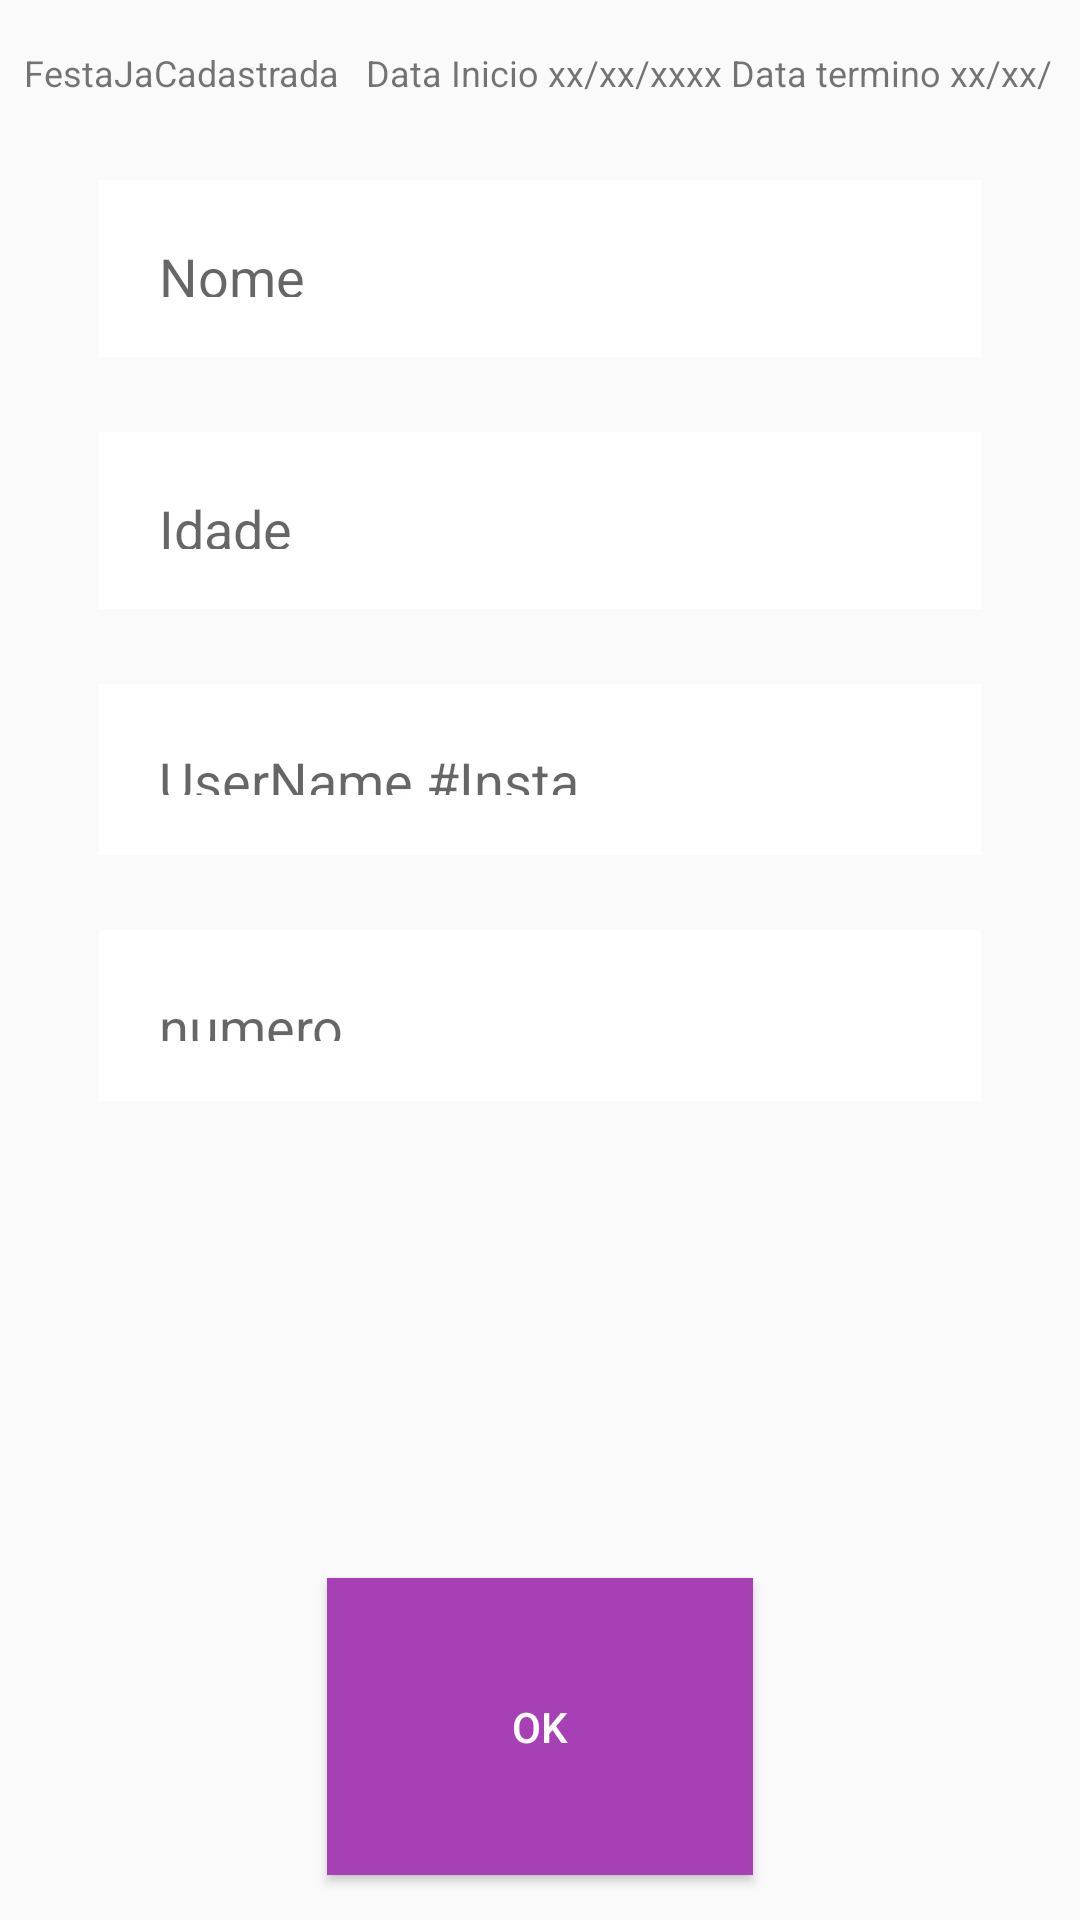

Produce the Android XML layout that renders to this screen, including the resource entries it uses.
<!-- AndroidManifest.xml: application theme AppTheme -->
<!-- res/layout/activity_tela_cadastro_pessoas.xml -->
<?xml version="1.0" encoding="utf-8"?>
<android.support.constraint.ConstraintLayout xmlns:android="http://schemas.android.com/apk/res/android"
    xmlns:app="http://schemas.android.com/apk/res-auto"
    xmlns:tools="http://schemas.android.com/tools"
    android:layout_width="match_parent"
    android:layout_height="match_parent"
    tools:context="com.example.ascom_unitins.listavip.View.TelaCadastroPessoas">

    <TextView
        android:id="@+id/dadosEventoCadastrado"
        android:layout_width="match_parent"
        android:layout_height="18dp"
        android:layout_marginEnd="8dp"
        android:layout_marginStart="8dp"
        android:layout_marginTop="16dp"
        android:text="FestaJaCadastrada   Data Inicio xx/xx/xxxx Data termino xx/xx/xxxx"
        android:textSize="12sp"
        app:layout_constraintEnd_toEndOf="parent"
        app:layout_constraintHorizontal_bias="0.0"
        app:layout_constraintStart_toStartOf="parent"
        app:layout_constraintTop_toTopOf="parent" />

    <EditText
        android:id="@+id/numero"
        style="@style/Widget.AppCompat.AutoCompleteTextView"
        android:layout_width="294dp"
        android:layout_height="57dp"
        android:layout_marginEnd="45dp"
        android:layout_marginStart="45dp"
        android:layout_marginTop="25dp"
        android:background="@color/Branco"
        android:hint="numero"
        android:inputType="text"
        android:padding="20dp"
        android:singleLine="true"
        app:layout_constraintEnd_toEndOf="parent"
        app:layout_constraintStart_toStartOf="parent"
        app:layout_constraintTop_toBottomOf="@+id/userInsta" />

    <EditText
        android:id="@+id/userInsta"
        style="@style/Widget.AppCompat.AutoCompleteTextView"
        android:layout_width="294dp"
        android:layout_height="57dp"
        android:layout_marginEnd="45dp"
        android:layout_marginStart="45dp"
        android:layout_marginTop="25dp"
        android:background="@color/Branco"
        android:hint="UserName #Insta"
        android:inputType="text"
        android:padding="20dp"
        android:singleLine="true"
        app:layout_constraintEnd_toEndOf="parent"
        app:layout_constraintStart_toStartOf="parent"
        app:layout_constraintTop_toBottomOf="@+id/idadePessoa" />

    <EditText
        android:id="@+id/idadePessoa"
        style="@style/Widget.AppCompat.AutoCompleteTextView"
        android:layout_width="294dp"
        android:layout_height="59dp"
        android:layout_marginEnd="8dp"
        android:layout_marginStart="8dp"
        android:layout_marginTop="25dp"
        android:background="@color/Branco"
        android:hint="Idade"
        android:inputType="text"
        android:padding="20dp"
        android:singleLine="true"
        app:layout_constraintEnd_toEndOf="parent"
        app:layout_constraintStart_toStartOf="parent"
        app:layout_constraintTop_toBottomOf="@+id/nomePessoa2" />

    <EditText
        android:id="@+id/nomePessoa2"
        style="@style/Widget.AppCompat.AutoCompleteTextView"
        android:layout_width="294dp"
        android:layout_height="59dp"
        android:layout_marginEnd="8dp"
        android:layout_marginStart="8dp"
        android:layout_marginTop="60dp"
        android:background="@color/Branco"
        android:hint="Nome"
        android:inputType="text"
        android:padding="20dp"
        android:singleLine="true"
        app:layout_constraintEnd_toEndOf="parent"
        app:layout_constraintStart_toStartOf="parent"
        app:layout_constraintTop_toTopOf="parent" />

    <Button
        android:id="@+id/Botao_Cadastra_Pessoa"
        style="@style/Widget.AppCompat.Button.Colored"
        android:layout_width="142dp"
        android:layout_height="99dp"
        android:layout_marginBottom="15dp"
        android:layout_marginEnd="8dp"
        android:layout_marginStart="8dp"
        android:layout_marginTop="20dp"
        android:background="@color/colorPrimary"
        android:text="OK"
        app:layout_constraintBottom_toBottomOf="parent"
        app:layout_constraintEnd_toEndOf="parent"
        app:layout_constraintStart_toStartOf="parent"
        app:layout_constraintTop_toBottomOf="@+id/numero"
        app:layout_constraintVertical_bias="1.0" />

</android.support.constraint.ConstraintLayout>
<!-- resources referenced by this layout -->
<resources>
  <color name="Branco">#ffffff</color>
  <color name="colorPrimary">#a73fb5</color>
  <style name="AppTheme" parent="Theme.AppCompat.Light.DarkActionBar">
          
          <item name="colorPrimary">@color/colorPrimary</item>
          <item name="colorPrimaryDark">@color/colorPrimaryDark</item>
          <item name="colorAccent">@color/colorAccent</item>
      </style>
  <color name="colorPrimaryDark">#121611</color>
  <color name="colorAccent">#40bcff</color>
</resources>
